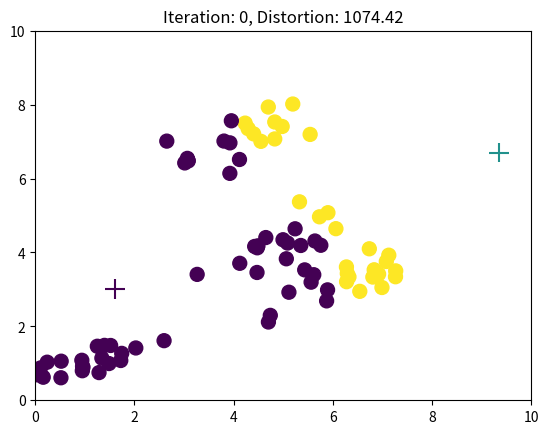
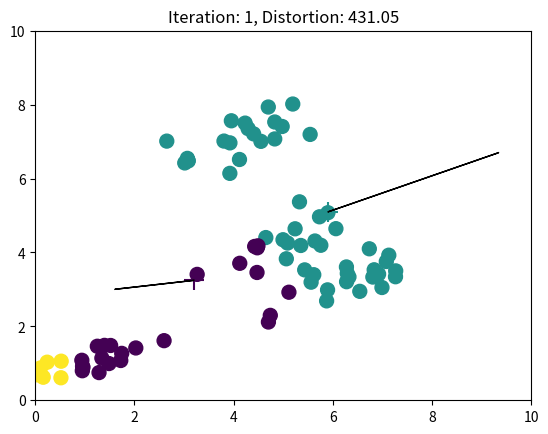
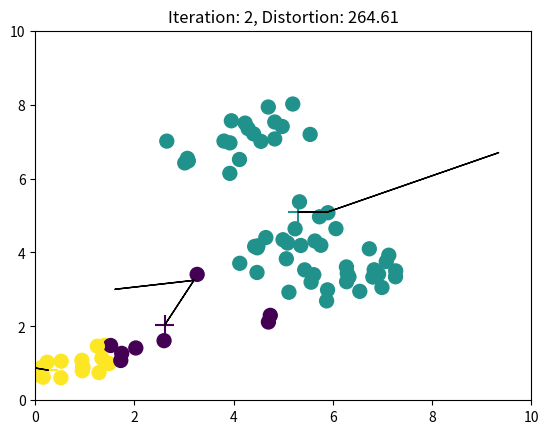
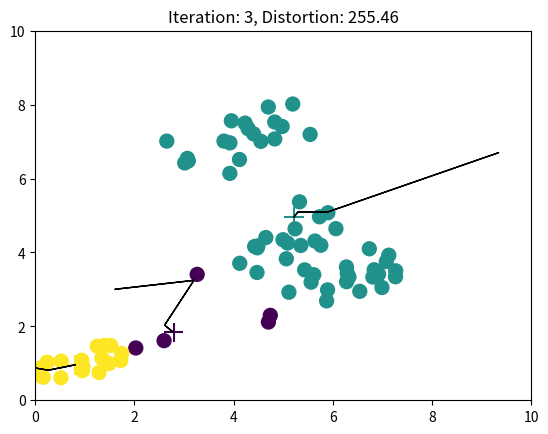
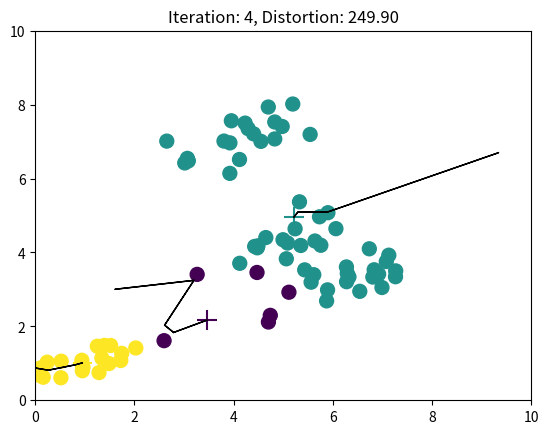
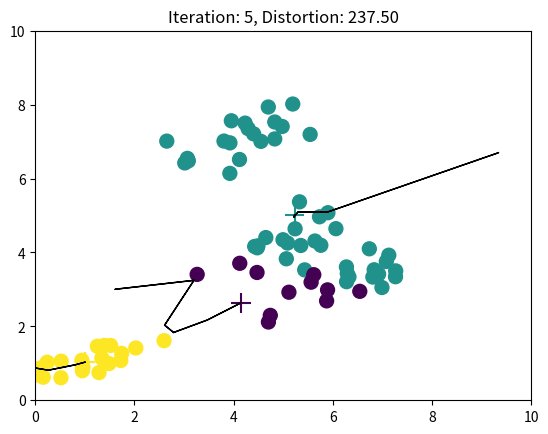
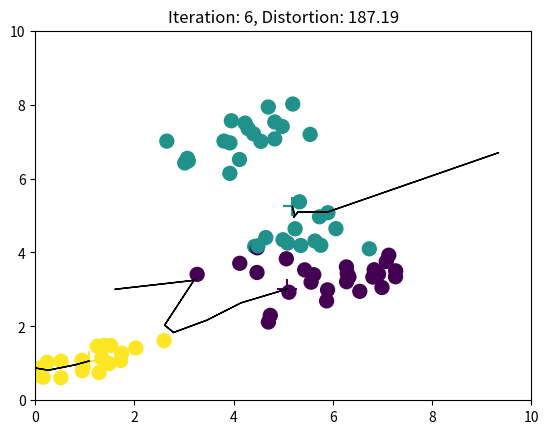
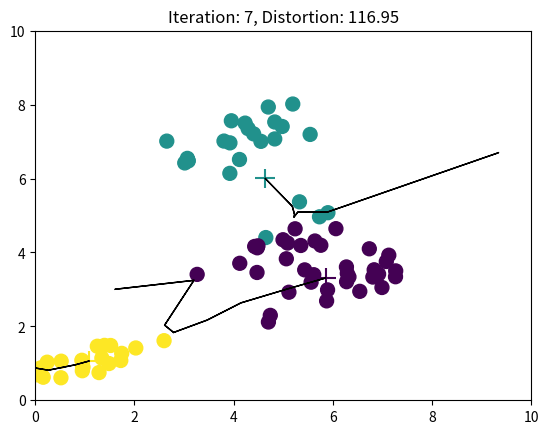
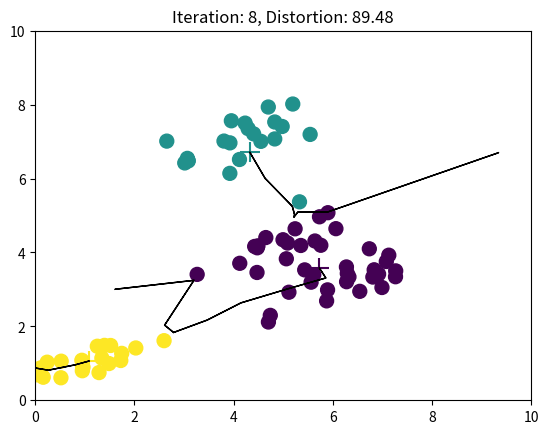
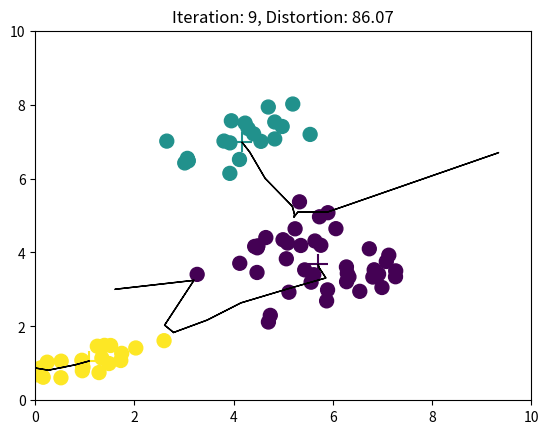
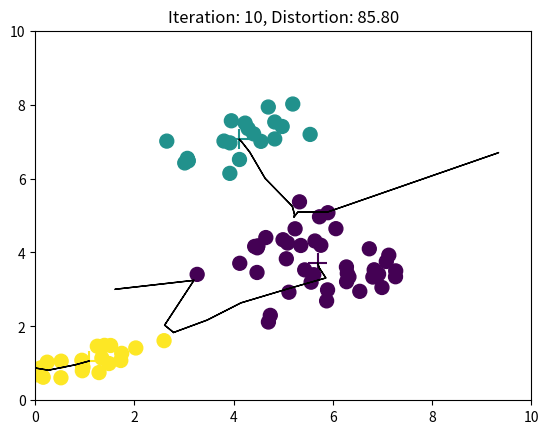
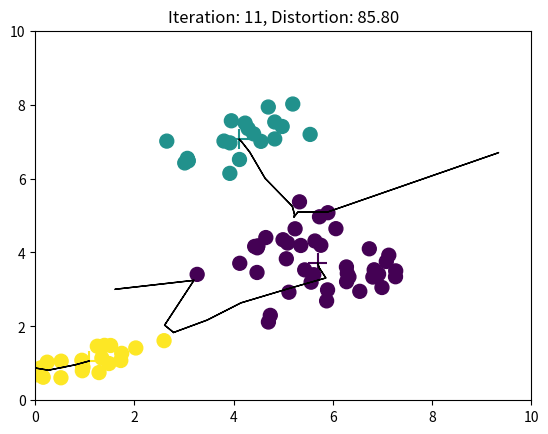

Write Python code to recreate these figures, in order.
# -*- coding: utf-8 -*-

# # Berechnung von IsoData (Unsupervised Learning)
# 
# 0. generate data
# 1. guess mu_i 
# 2. classify 
# 3. adapt mu_i
# 4. -> 2



import os,sys 
import numpy as np
from   matplotlib.pylab import *


def newClass( mu, cov, count):
    return np.random.multivariate_normal( mu, cov, count)

X = np.vstack((
 newClass( [ 5, 4] , [[0.5,0.1], [0.3, 0.3] ], 20),
 newClass( [ 6, 3] , [[0.4,0.1], [0.5, 0.3] ], 20),
 newClass( [ 4, 7] , [[0.4,0.1], [0.3, 0.3] ], 20),
# newClass( [ 8, 6] , [[0.4,0.1], [0.6, 0.3] ], 20),
# newClass( [ 5, 1] , [[0.4,0.1], [0.2, 0.3] ], 20), 
# newClass( [ 1, 4] , [[0.3,0.1], [0.3, 0.3] ], 20),
 newClass( [ 1, 1] , [[0.2,0.1], [0.6, 0.2] ], 20) ))

classes, dim  = 3, 2

def c(d, mu):
    min_dist = np.inf
    min_class = -1
    for c, mu_c in enumerate(mu):
        dist = np.linalg.norm( d - mu_c )
        if dist <= min_dist:
            min_class = c
            min_dist = dist
    return min_class

def classify(data, mu):
    classes = - np.ones(np.size(data,0))
    for i,d in enumerate(data):      
        classes[i] = c(d,mu)
    return classes

def recalculate(data, mu):
    classes = classify(X, mu)
    for i in range(0,np.size(mu,0)):
        data_index = classes == i
        
        data_i = data[data_index]
        if np.size(data_i,0) != 0:
            mu[i,:] = mean(data_i,0)
        
    return mu

def distortion(mu):
    s = 0
    for d in X:
        clazz  = mu[ c(d,mu), :]
        s += sum((d-clazz)**2)
    return s
        
       


def vis(itern, mu):
    C = classify(X,mu)

    figure(); 
    title("Iteration: %d, Distortion: %5.2f" % (itern, distortion(mu)) )
    xlim((0,10)); ylim((0,10))

    scatter(X[:,0], X[:,1],  c=C,  s = 100)
    scatter(mu[:,0], mu[:,1], 200, range(0,classes), marker='+')
    
def vis_paths(mu_hist):
    for t in range(len(mu_hist) - 1):
        mu_cur, mu_next = mu_hist[t], mu_hist[t+1]
            
        for c in range(0,classes):
            cur  = mu_cur[c,:]
            next = mu_next[c,:]

            velo = next - cur
    
            x_cur, y_cur  = cur
            x_next, y_next  = velo

            arrow( x_cur, y_cur, x_next, y_next, fc='k', ec='k', color=cm.hot(c))# head_width=0.1, head_length=0.3)
          #  print(c,":", x_cur, y_cur, x_next, y_next)

            


mu = newClass([3,3], [[10,0],[0,10]], classes)

#figure()
vis(0, mu)
#classify(X,mu)
savefig("000.png")

mu_hist = [mu] 
for n in range(1, 22):
    mu = recalculate(X,mu.copy())  
    mu_hist.append(mu)

    vis(n, mu)
    vis_paths(mu_hist)
    savefig("%03d.png"%n)	

    if (mu_hist[-1] == mu_hist[-2]).all():
        break;

os.system('convert -delay 100 *.png isodata.gif')
os.system('rm *.png')

